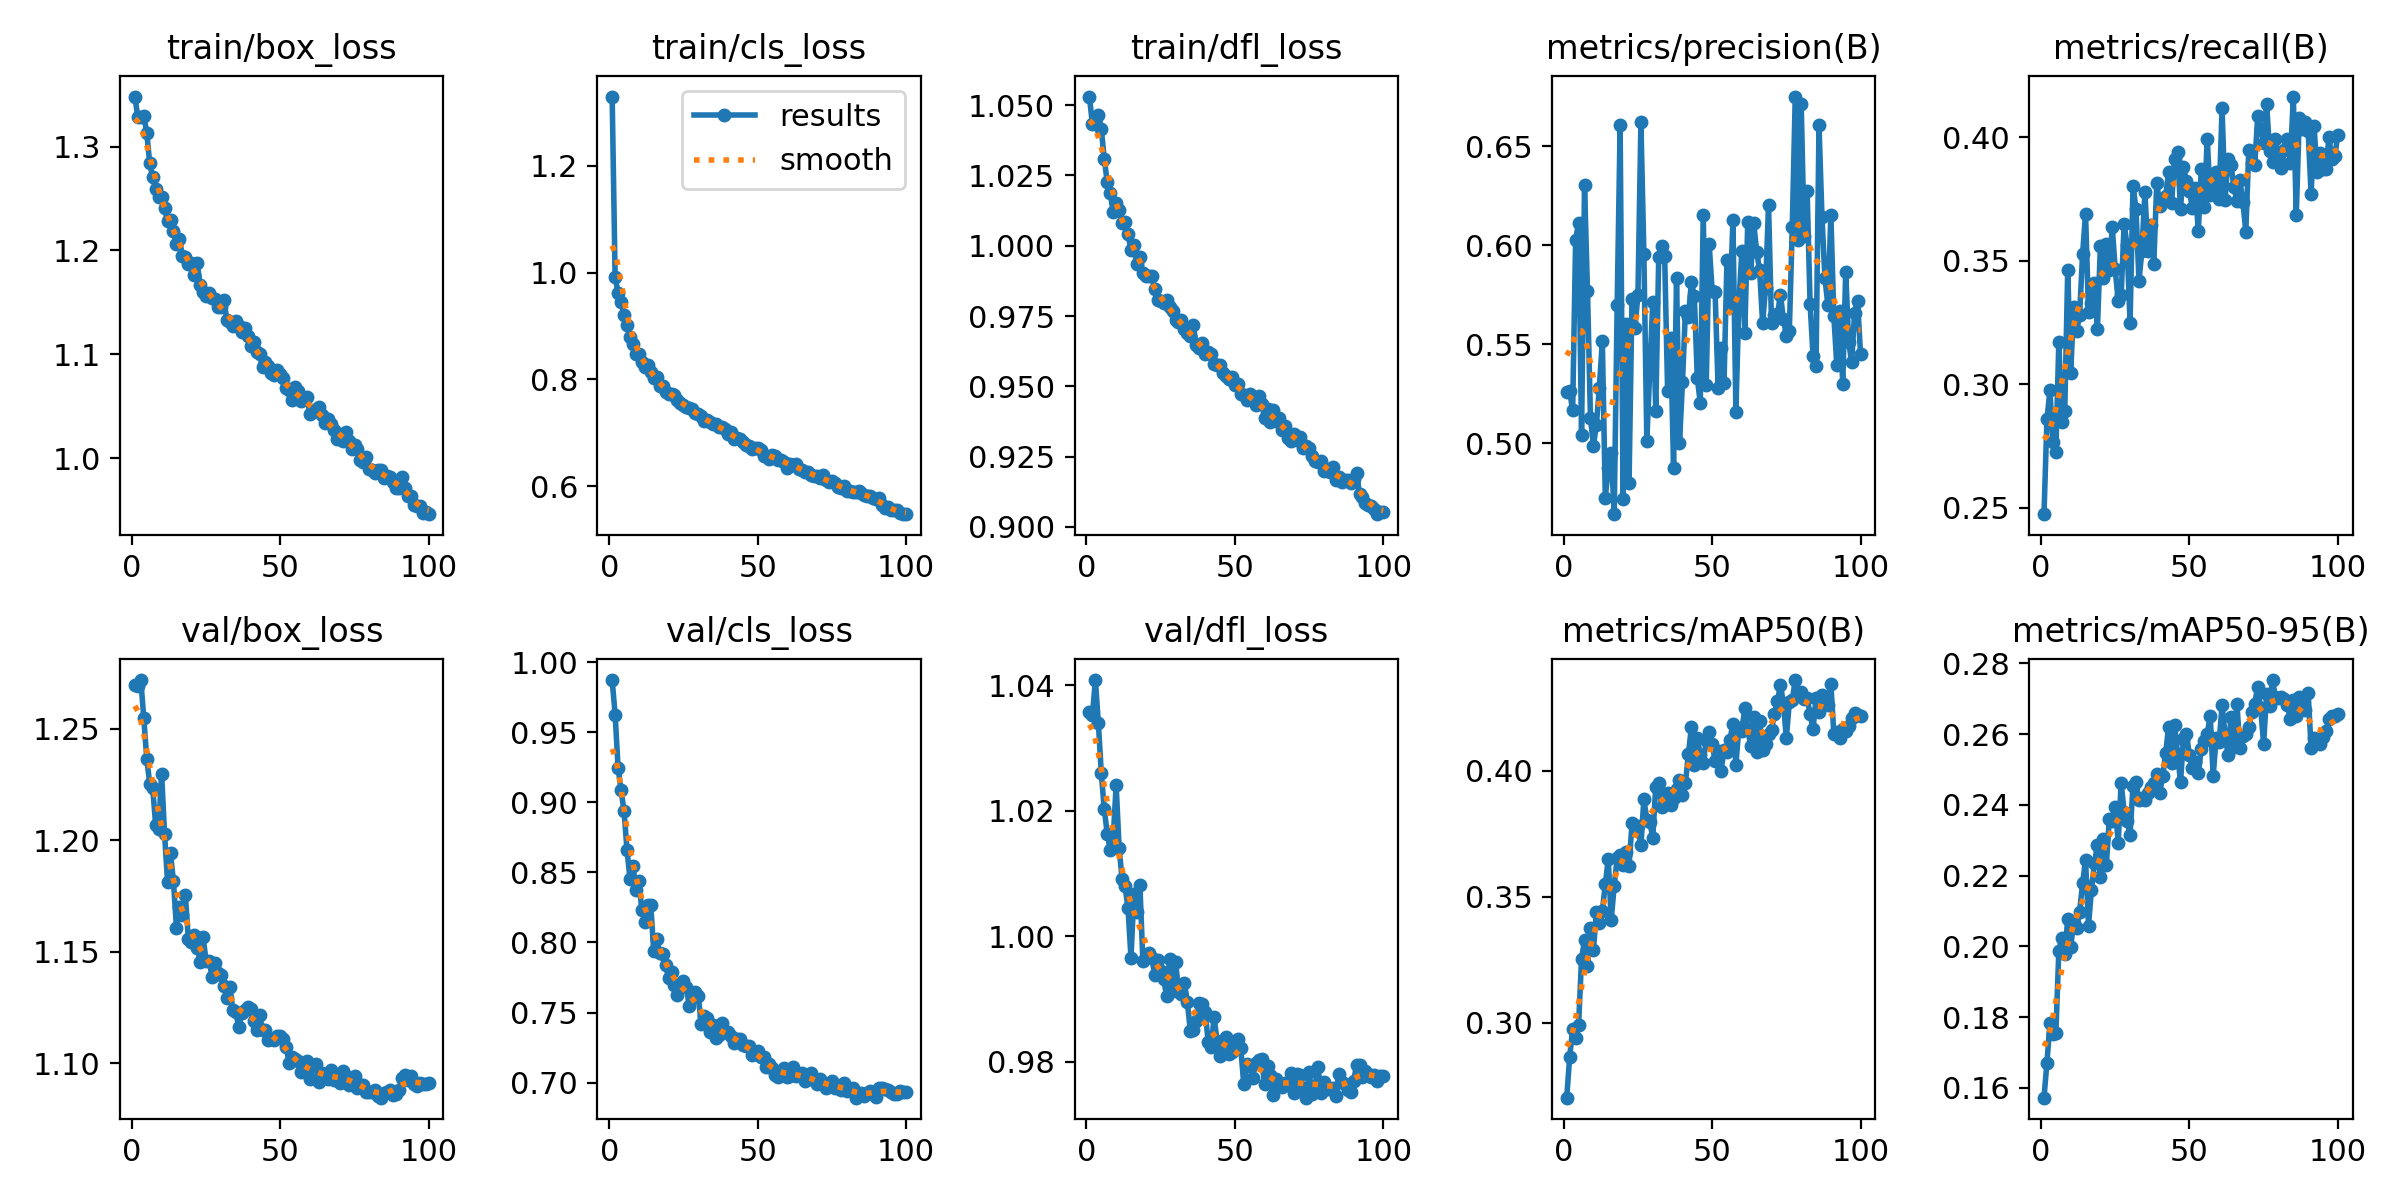

The data file committed next to this chart (first rows):
epoch, time, train/box_loss, train/cls_loss, train/dfl_loss, metrics/precision(B), metrics/recall(B), metrics/mAP50(B), metrics/mAP50-95(B), val/box_loss, val/cls_loss, val/dfl_loss, lr/pg0, lr/pg1, lr/pg2
1, 1135, 1.348, 1.33, 1.053, 0.5261, 0.2475, 0.2703, 0.1572, 1.27, 0.9872, 1.036, 0.0002373, 0.0002373, 0.0002373
2, 2223, 1.328, 0.9914, 1.043, 0.5262, 0.2858, 0.2864, 0.1671, 1.269, 0.9625, 1.035, 0.0004706, 0.0004706, 0.0004706
3, 3263, 1.328, 0.9621, 1.044, 0.5166, 0.2977, 0.2976, 0.1783, 1.272, 0.9247, 1.041, 0.0006992, 0.0006992, 0.0006992
4, 4307, 1.329, 0.944, 1.047, 0.6027, 0.2765, 0.294, 0.1753, 1.255, 0.9085, 1.034, 0.0006928, 0.0006928, 0.0006928
5, 5347, 1.313, 0.9203, 1.041, 0.6113, 0.2727, 0.2992, 0.1754, 1.237, 0.8937, 1.026, 0.0006857, 0.0006857, 0.0006857
6, 6389, 1.284, 0.9017, 1.031, 0.504, 0.317, 0.3255, 0.1987, 1.226, 0.8661, 1.02, 0.0006787, 0.0006787, 0.0006787
7, 7417, 1.271, 0.8795, 1.023, 0.6302, 0.2848, 0.3327, 0.2023, 1.223, 0.8455, 1.016, 0.0006716, 0.0006716, 0.0006716
8, 8450, 1.259, 0.8659, 1.019, 0.5769, 0.2894, 0.3225, 0.1978, 1.207, 0.8548, 1.014, 0.0006645, 0.0006645, 0.0006645
9, 9479, 1.251, 0.8466, 1.012, 0.5129, 0.3464, 0.3374, 0.2077, 1.205, 0.8371, 1.016, 0.0006575, 0.0006575, 0.0006575
10, 10506, 1.252, 0.8482, 1.015, 0.4986, 0.3047, 0.3289, 0.1998, 1.23, 0.8437, 1.024, 0.0006504, 0.0006504, 0.0006504
11, 11532, 1.241, 0.8318, 1.013, 0.5093, 0.3315, 0.344, 0.2067, 1.203, 0.8232, 1.014, 0.0006433, 0.0006433, 0.0006433
12, 12557, 1.228, 0.8224, 1.008, 0.528, 0.3216, 0.3394, 0.2051, 1.181, 0.8147, 1.009, 0.0006362, 0.0006362, 0.0006362
13, 13588, 1.229, 0.8262, 1.009, 0.5515, 0.3281, 0.3443, 0.2099, 1.194, 0.8264, 1.008, 0.0006292, 0.0006292, 0.0006292
14, 14612, 1.218, 0.8142, 1.004, 0.4725, 0.3527, 0.355, 0.2178, 1.182, 0.8268, 1.004, 0.0006221, 0.0006221, 0.0006221
15, 15614, 1.206, 0.8032, 0.9983, 0.4874, 0.3691, 0.3649, 0.2244, 1.161, 0.7937, 0.9966, 0.000615, 0.000615, 0.000615
16, 16613, 1.211, 0.8041, 1, 0.4952, 0.3293, 0.3409, 0.2059, 1.17, 0.8028, 1.007, 0.000608, 0.000608, 0.000608
17, 17612, 1.195, 0.7877, 0.9934, 0.4642, 0.3329, 0.3544, 0.216, 1.167, 0.7923, 1.004, 0.0006009, 0.0006009, 0.0006009
18, 18609, 1.193, 0.7881, 0.9959, 0.5696, 0.3409, 0.3653, 0.2235, 1.176, 0.7921, 1.008, 0.0005938, 0.0005938, 0.0005938
19, 19607, 1.187, 0.7762, 0.9902, 0.6604, 0.3223, 0.3665, 0.2287, 1.156, 0.7838, 0.9961, 0.0005868, 0.0005868, 0.0005868
20, 20602, 1.188, 0.7726, 0.9893, 0.4717, 0.356, 0.3624, 0.2195, 1.154, 0.7747, 0.9968, 0.0005797, 0.0005797, 0.0005797
21, 21595, 1.177, 0.7715, 0.9892, 0.5602, 0.3432, 0.3678, 0.2303, 1.157, 0.7793, 0.9974, 0.0005726, 0.0005726, 0.0005726
22, 22588, 1.187, 0.7707, 0.9893, 0.4796, 0.3568, 0.3622, 0.2229, 1.152, 0.7695, 0.9966, 0.0005656, 0.0005656, 0.0005656
23, 23582, 1.167, 0.7606, 0.9845, 0.5729, 0.3463, 0.3791, 0.236, 1.146, 0.7627, 0.9939, 0.0005585, 0.0005585, 0.0005585
24, 24574, 1.16, 0.7549, 0.9807, 0.5582, 0.3638, 0.3781, 0.2355, 1.156, 0.7702, 0.9963, 0.0005514, 0.0005514, 0.0005514
25, 25565, 1.157, 0.752, 0.9802, 0.575, 0.3466, 0.378, 0.2396, 1.146, 0.7726, 0.9945, 0.0005444, 0.0005444, 0.0005444
26, 26556, 1.159, 0.7484, 0.9795, 0.6619, 0.334, 0.3704, 0.2293, 1.146, 0.7682, 0.9932, 0.0005373, 0.0005373, 0.0005373
27, 27544, 1.154, 0.7465, 0.9808, 0.5955, 0.336, 0.3888, 0.2463, 1.139, 0.755, 0.9905, 0.0005302, 0.0005302, 0.0005302
28, 28537, 1.153, 0.7439, 0.9784, 0.5013, 0.365, 0.3805, 0.238, 1.145, 0.7604, 0.9964, 0.0005231, 0.0005231, 0.0005231
29, 29528, 1.146, 0.7359, 0.9769, 0.5372, 0.3563, 0.3796, 0.2355, 1.14, 0.7644, 0.9912, 0.0005161, 0.0005161, 0.0005161
30, 30518, 1.145, 0.7356, 0.9734, 0.5714, 0.325, 0.3735, 0.2316, 1.139, 0.762, 0.9959, 0.000509, 0.000509, 0.000509
31, 31509, 1.152, 0.7307, 0.9729, 0.5163, 0.3805, 0.3937, 0.2455, 1.135, 0.7418, 0.9916, 0.0005019, 0.0005019, 0.0005019
32, 32498, 1.133, 0.7217, 0.9735, 0.594, 0.371, 0.3952, 0.2464, 1.129, 0.7475, 0.9908, 0.0004949, 0.0004949, 0.0004949
33, 33488, 1.131, 0.7228, 0.9705, 0.5993, 0.342, 0.3858, 0.2413, 1.134, 0.7458, 0.9926, 0.0004878, 0.0004878, 0.0004878
34, 34475, 1.127, 0.7197, 0.9689, 0.5945, 0.3542, 0.3908, 0.2419, 1.124, 0.7362, 0.9895, 0.0004807, 0.0004807, 0.0004807
35, 35457, 1.132, 0.7156, 0.9678, 0.5261, 0.3778, 0.3912, 0.2413, 1.123, 0.7413, 0.9849, 0.0004737, 0.0004737, 0.0004737
36, 36441, 1.127, 0.7153, 0.9717, 0.5532, 0.3541, 0.3865, 0.2434, 1.116, 0.7322, 0.985, 0.0004666, 0.0004666, 0.0004666
37, 37426, 1.122, 0.7103, 0.9645, 0.4877, 0.3645, 0.3891, 0.2449, 1.122, 0.7343, 0.9865, 0.0004595, 0.0004595, 0.0004595
38, 38412, 1.125, 0.7112, 0.9638, 0.5836, 0.3489, 0.3929, 0.2461, 1.124, 0.7423, 0.9893, 0.0004525, 0.0004525, 0.0004525
39, 39381, 1.118, 0.7064, 0.9655, 0.5001, 0.3817, 0.3963, 0.2486, 1.125, 0.7363, 0.9892, 0.0004454, 0.0004454, 0.0004454
40, 40342, 1.108, 0.6974, 0.9615, 0.5306, 0.3724, 0.3905, 0.2435, 1.124, 0.7362, 0.988, 0.0004383, 0.0004383, 0.0004383
41, 41301, 1.112, 0.701, 0.9621, 0.5669, 0.3739, 0.3952, 0.2481, 1.119, 0.7334, 0.9832, 0.0004313, 0.0004313, 0.0004313
42, 42263, 1.102, 0.6882, 0.9616, 0.5636, 0.3762, 0.4066, 0.2547, 1.115, 0.7286, 0.9823, 0.0004242, 0.0004242, 0.0004242
43, 43225, 1.1, 0.6906, 0.9579, 0.5813, 0.3861, 0.4172, 0.2621, 1.122, 0.7308, 0.9872, 0.0004171, 0.0004171, 0.0004171
44, 44187, 1.088, 0.6874, 0.9574, 0.5741, 0.3735, 0.4023, 0.2517, 1.115, 0.731, 0.9833, 0.0004101, 0.0004101, 0.0004101
45, 45147, 1.093, 0.6827, 0.9577, 0.5328, 0.3915, 0.4131, 0.2627, 1.115, 0.7267, 0.9809, 0.000403, 0.000403, 0.000403
46, 46108, 1.089, 0.6767, 0.9546, 0.5203, 0.3941, 0.4061, 0.2545, 1.11, 0.7263, 0.9821, 0.0003959, 0.0003959, 0.0003959
47, 47071, 1.082, 0.6751, 0.9537, 0.6153, 0.3711, 0.4032, 0.2465, 1.111, 0.7262, 0.984, 0.0003888, 0.0003888, 0.0003888
48, 48045, 1.08, 0.6699, 0.9525, 0.5292, 0.3881, 0.4123, 0.2587, 1.111, 0.7198, 0.9812, 0.0003818, 0.0003818, 0.0003818
49, 49018, 1.085, 0.6708, 0.9533, 0.6004, 0.3823, 0.4153, 0.2601, 1.112, 0.7203, 0.9816, 0.0003747, 0.0003747, 0.0003747
50, 49983, 1.081, 0.6721, 0.9503, 0.577, 0.3785, 0.4105, 0.2541, 1.112, 0.7228, 0.9833, 0.0003676, 0.0003676, 0.0003676
51, 50946, 1.077, 0.668, 0.9508, 0.5761, 0.3713, 0.4038, 0.2503, 1.111, 0.7186, 0.9837, 0.0003606, 0.0003606, 0.0003606
52, 51907, 1.067, 0.657, 0.9473, 0.528, 0.3795, 0.4078, 0.2522, 1.107, 0.7182, 0.9822, 0.0003535, 0.0003535, 0.0003535
53, 52880, 1.066, 0.6565, 0.947, 0.5479, 0.3621, 0.4, 0.249, 1.1, 0.7115, 0.9764, 0.0003464, 0.0003464, 0.0003464
54, 53849, 1.056, 0.6507, 0.9452, 0.5303, 0.3874, 0.4082, 0.2559, 1.103, 0.713, 0.9796, 0.0003394, 0.0003394, 0.0003394
55, 54815, 1.069, 0.6578, 0.9472, 0.5927, 0.3718, 0.4073, 0.258, 1.102, 0.7103, 0.9794, 0.0003323, 0.0003323, 0.0003323
56, 55779, 1.065, 0.6556, 0.9458, 0.5686, 0.3993, 0.4123, 0.2601, 1.101, 0.7052, 0.9775, 0.0003252, 0.0003252, 0.0003252
57, 56742, 1.055, 0.6482, 0.9435, 0.6128, 0.3769, 0.4187, 0.2652, 1.096, 0.7041, 0.9798, 0.0003182, 0.0003182, 0.0003182
58, 57713, 1.057, 0.6488, 0.9467, 0.516, 0.377, 0.4024, 0.2481, 1.098, 0.707, 0.9804, 0.0003111, 0.0003111, 0.0003111
59, 58683, 1.059, 0.6455, 0.9439, 0.5701, 0.3861, 0.417, 0.259, 1.101, 0.7105, 0.9804, 0.000304, 0.000304, 0.000304
60, 59648, 1.042, 0.6345, 0.9388, 0.5971, 0.3751, 0.4157, 0.2577, 1.093, 0.7038, 0.9765, 0.000297, 0.000297, 0.000297
... 40 more rows
